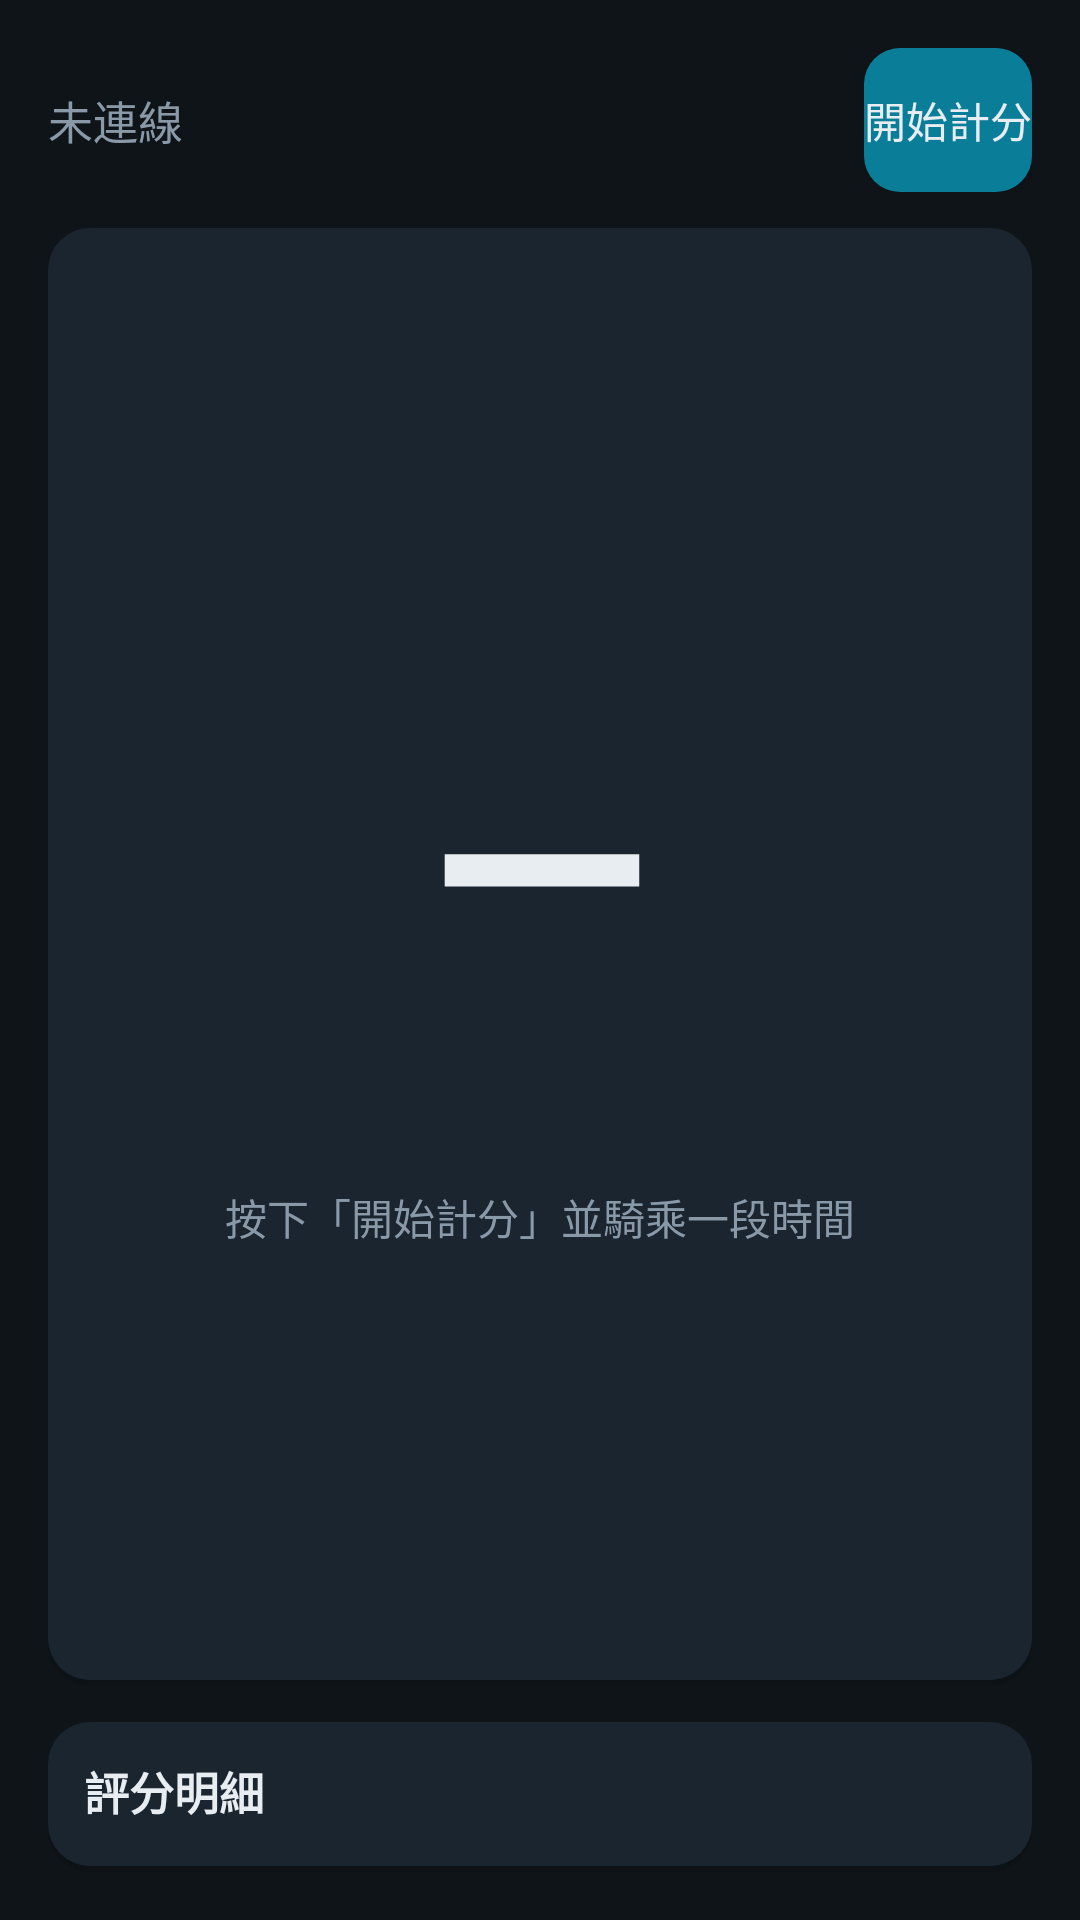

Layout XML and referenced resources for this Android screen:
<!-- AndroidManifest.xml: application theme Theme.HeliOBD -->
<!-- res/layout/activity_driving_score.xml -->
<?xml version="1.0" encoding="utf-8"?>
<LinearLayout xmlns:android="http://schemas.android.com/apk/res/android"
    android:layout_width="match_parent"
    android:layout_height="match_parent"
    android:orientation="vertical"
    android:padding="16dp">

    <LinearLayout
        android:layout_width="match_parent"
        android:layout_height="wrap_content"
        android:gravity="center_vertical"
        android:orientation="horizontal">

        <TextView
            android:id="@+id/score_status_text"
            android:layout_width="0dp"
            android:layout_height="wrap_content"
            android:layout_weight="1"
            android:text="@string/obd_disconnected"
            android:textColor="@color/text_secondary"
            android:textSize="15sp" />

        <Button
            android:id="@+id/btn_score_start"
            android:layout_width="wrap_content"
            android:layout_height="wrap_content"
            android:minWidth="0dp"
            android:background="@drawable/bg_button"
            android:text="@string/score_start"
            android:textColor="@color/text_primary" />

        <Button
            android:id="@+id/btn_score_stop"
            android:layout_width="wrap_content"
            android:layout_height="wrap_content"
            android:layout_marginStart="8dp"
            android:minWidth="0dp"
            android:background="@drawable/bg_card"
            android:text="@string/score_stop"
            android:textColor="@color/danger"
            android:visibility="gone" />
    </LinearLayout>

    <LinearLayout
        android:layout_width="match_parent"
        android:layout_height="0dp"
        android:layout_marginTop="12dp"
        android:layout_weight="1"
        android:background="@drawable/bg_card"
        android:gravity="center"
        android:orientation="vertical">

        <TextView
            android:id="@+id/score_number"
            android:layout_width="wrap_content"
            android:layout_height="wrap_content"
            android:text="@string/common_dash"
            android:textColor="@color/text_primary"
            android:textSize="96sp"
            android:textStyle="bold" />

        <TextView
            android:id="@+id/score_grade"
            android:layout_width="wrap_content"
            android:layout_height="wrap_content"
            android:text=""
            android:textColor="@color/primary"
            android:textSize="28sp"
            android:textStyle="bold" />

        <TextView
            android:id="@+id/score_hint"
            android:layout_width="wrap_content"
            android:layout_height="wrap_content"
            android:layout_marginTop="8dp"
            android:text="@string/score_hint_idle"
            android:textColor="@color/text_secondary"
            android:textSize="14sp" />
    </LinearLayout>

    <LinearLayout
        android:layout_width="match_parent"
        android:layout_height="wrap_content"
        android:layout_marginTop="12dp"
        android:background="@drawable/bg_card"
        android:orientation="vertical"
        android:padding="12dp">

        <TextView
            android:layout_width="wrap_content"
            android:layout_height="wrap_content"
            android:text="@string/score_detail_title"
            android:textColor="@color/text_primary"
            android:textSize="15sp"
            android:textStyle="bold" />

        <LinearLayout
            android:id="@+id/score_breakdown_container"
            android:layout_width="match_parent"
            android:layout_height="wrap_content"
            android:layout_marginTop="4dp"
            android:orientation="vertical" />
    </LinearLayout>
</LinearLayout>
<!-- resources referenced by this layout -->
<resources>
  <color name="danger">#E74C3C</color>
  <color name="primary">#00B4D8</color>
  <color name="text_primary">#E8EDF2</color>
  <color name="text_secondary">#8A99A8</color>
  <!-- drawable bg_button (drawable) -->
  <?xml version="1.0" encoding="utf-8"?>
  <selector xmlns:android="http://schemas.android.com/apk/res/android">
      <item android:state_pressed="true" android:drawable="@drawable/bg_button_pressed" />
      <item>
          <shape android:shape="rectangle">
              <solid android:color="@color/primary_dark" />
              <corners android:radius="12dp" />
          </shape>
      </item>
  </selector>
  <!-- drawable bg_card (drawable) -->
  <?xml version="1.0" encoding="utf-8"?>
  <layer-list xmlns:android="http://schemas.android.com/apk/res/android">
      
      <item android:top="2dp">
          <shape android:shape="rectangle">
              <solid android:color="#1F000000" />
              <corners android:radius="14dp" />
          </shape>
      </item>
      
      <item android:bottom="2dp">
          <shape android:shape="rectangle">
              <solid android:color="@color/surface" />
              <corners android:radius="14dp" />
          </shape>
      </item>
  </layer-list>
  <string name="common_dash">—</string>
  <string name="obd_disconnected">未連線</string>
  <string name="score_detail_title">評分明細</string>
  <string name="score_hint_idle">按下「開始計分」並騎乘一段時間</string>
  <string name="score_start">開始計分</string>
  <string name="score_stop">結束</string>
  <style name="Theme.HeliOBD" parent="Theme.AppCompat.DayNight.NoActionBar">
          <item name="colorPrimary">@color/primary</item>
          <item name="colorPrimaryDark">@color/primary_dark</item>
          <item name="colorAccent">@color/accent</item>
          <item name="android:windowBackground">@color/bg</item>
          <item name="android:statusBarColor">@color/bg</item>
          <item name="android:navigationBarColor">@color/bg</item>
          <item name="android:textColorPrimary">@color/text_primary</item>
          <item name="android:textColorSecondary">@color/text_secondary</item>
          
          <item name="android:windowLightStatusBar">@bool/window_light_status_bar</item>
          <item name="android:windowActionModeOverlay">true</item>
          <item name="android:windowNoTitle">true</item>
      </style>
  <!-- drawable bg_button_pressed (drawable) -->
  <?xml version="1.0" encoding="utf-8"?>
  <shape xmlns:android="http://schemas.android.com/apk/res/android" android:shape="rectangle">
      <solid android:color="@color/primary_pressed" />
      <corners android:radius="12dp" />
  </shape>
  <color name="primary_dark">#0A7E99</color>
  <color name="surface">#1B2530</color>
  <color name="accent">#FF6B35</color>
  <color name="bg">#0F1419</color>
  <color name="primary_pressed">#086A80</color>
</resources>
